Photos from the image-classification dataset "dynacards" in the GitHub repository xandrade/dynacards. Its 9 classes are: drag friction, fluid pound, leaking standing valve, leaking traveling valve, loose pump, normal, rubbing, tubing movement, worn barrel.

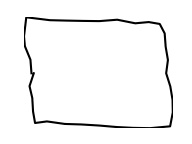
Label: normal

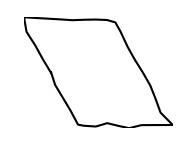
Label: drag friction

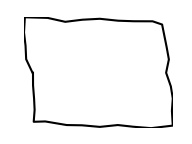
Label: normal

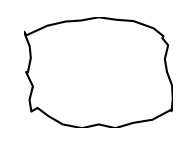
Label: rubbing

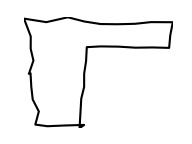
Label: fluid pound

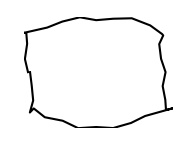
Label: rubbing
